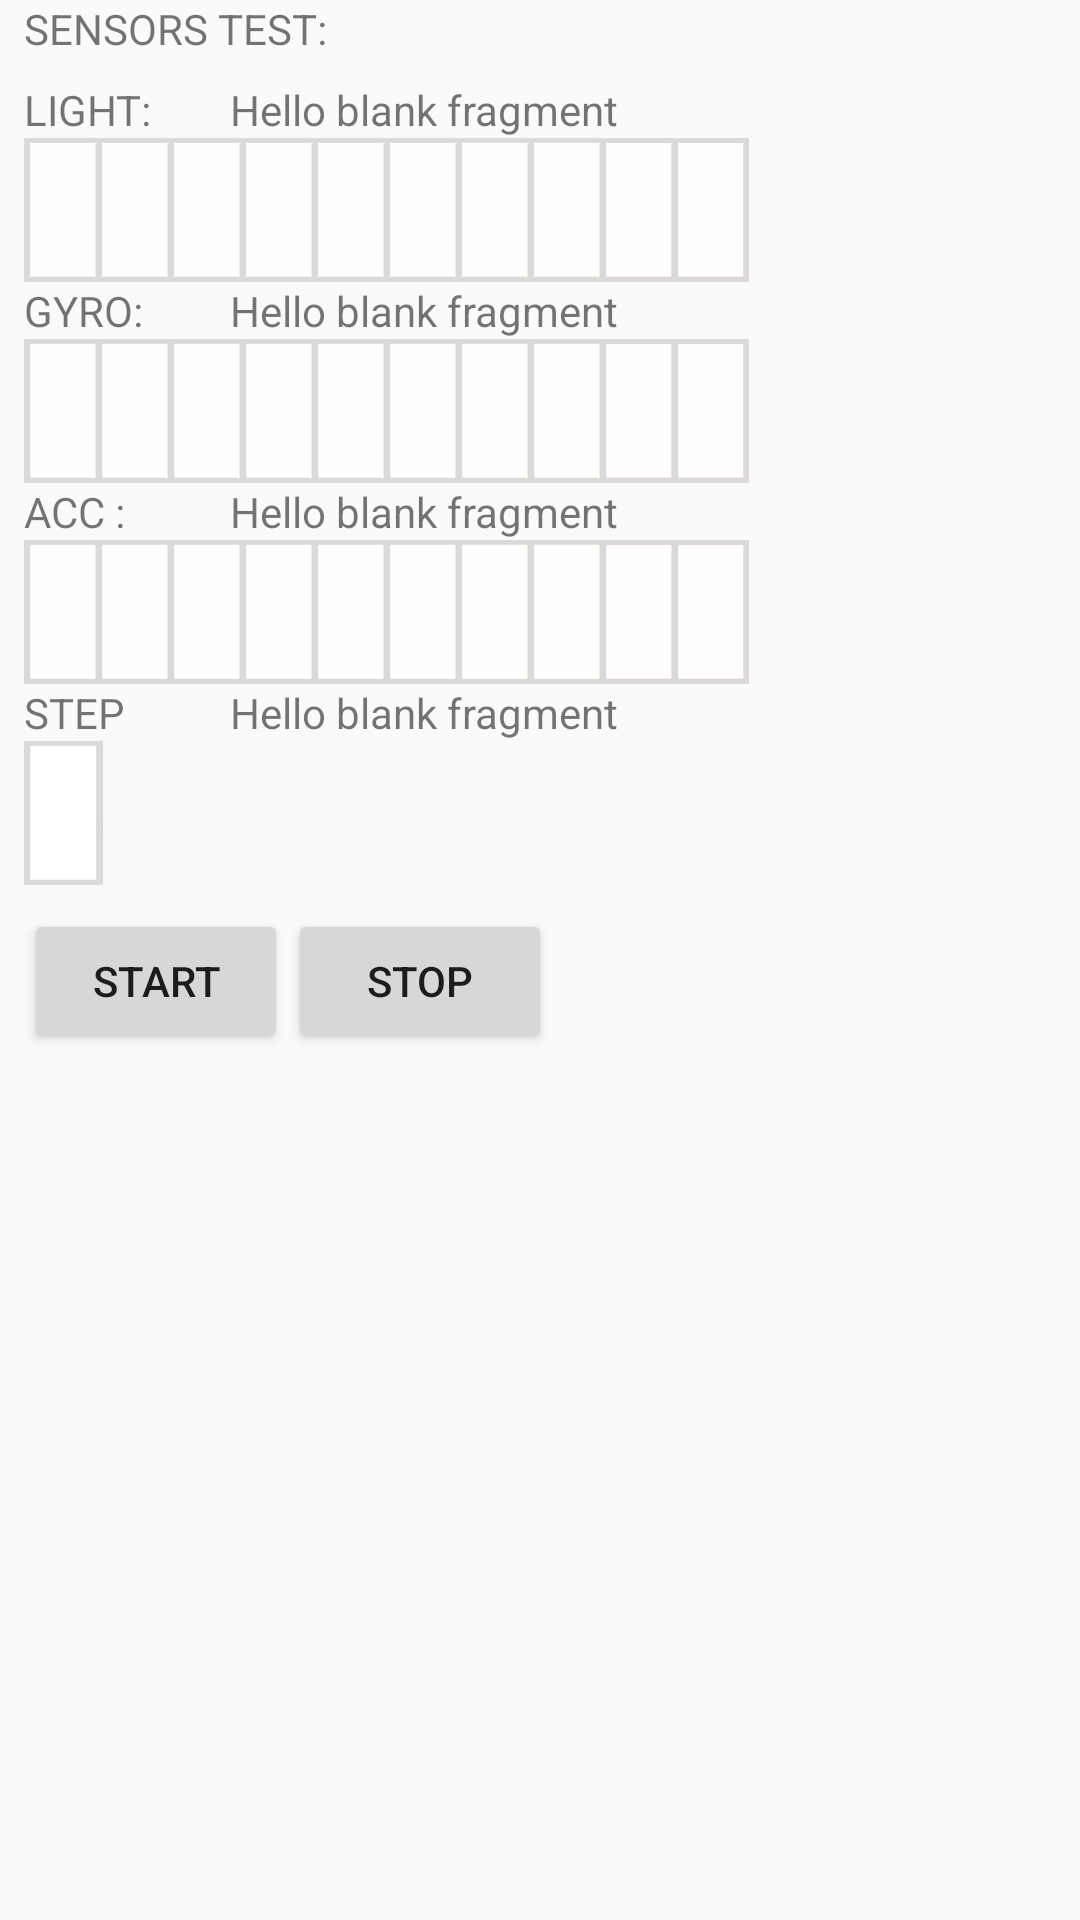

Write the Android layout XML for this screen, with the resource values it uses.
<!-- AndroidManifest.xml: application theme AppTheme -->
<!-- res/layout/fragment_sensors.xml -->
<LinearLayout xmlns:android="http://schemas.android.com/apk/res/android"
    xmlns:tools="http://schemas.android.com/tools"
    android:layout_width="match_parent"
    android:layout_height="match_parent"
    android:paddingStart="@dimen/default_half_margin"
    android:paddingEnd="@dimen/default_half_margin"
    android:orientation="vertical"
    tools:context="ie.droidfactory.drsensor.FragmentSensors">

    
    <TextView
        android:id="@+id/fragment_sensors_text_info"
        android:layout_width="match_parent"
        android:layout_height="wrap_content"
        android:paddingBottom="@dimen/default_half_margin"
        android:text="SENSORS TEST:" />

    <LinearLayout
        android:layout_width="match_parent"
        android:layout_height="wrap_content"
        android:orientation="horizontal">
        <TextView
            android:layout_width="0dp"
            android:layout_height="wrap_content"
            android:layout_weight="1"
            android:paddingEnd="@dimen/default_half_margin"
            android:text="LIGHT:"/>
        <TextView
            android:id="@+id/fragment_sensors_text_light"
            android:layout_width="0dp"
            android:layout_height="wrap_content"
            android:layout_weight="4"
            android:text="@string/hello_blank_fragment" />
    </LinearLayout>
    <ImageView
        android:id="@+id/fragment_sensors_img_light"
        android:layout_width="wrap_content"
        android:layout_height="wrap_content"
        android:src="@mipmap/ic_indicator_0"/>

    <LinearLayout
        android:layout_width="match_parent"
        android:layout_height="wrap_content"
        android:orientation="horizontal">
        <TextView
            android:layout_width="0dp"
            android:layout_height="wrap_content"
            android:layout_weight="1"
            android:paddingEnd="@dimen/default_half_margin"
            android:text="GYRO:"/>
        <TextView
            android:id="@+id/fragment_sensors_text_rotation"
            android:layout_width="0dp"
            android:layout_height="wrap_content"
            android:layout_weight="4"
            android:text="@string/hello_blank_fragment" />
    </LinearLayout>

    <ImageView
        android:id="@+id/fragment_sensors_img_rotation"
        android:layout_width="wrap_content"
        android:layout_height="wrap_content"
        android:src="@mipmap/ic_indicator_0"/>

    <LinearLayout
        android:layout_width="match_parent"
        android:layout_height="wrap_content"
        android:orientation="horizontal">
        <TextView
            android:layout_width="0dp"
            android:layout_height="wrap_content"
            android:layout_weight="1"
            android:paddingEnd="@dimen/default_half_margin"
            android:text="ACC :"/>
        <TextView
            android:id="@+id/fragment_sensors_text_acceleration"
            android:layout_width="0dp"
            android:layout_height="wrap_content"
            android:layout_weight="4"
            android:text="@string/hello_blank_fragment" />
    </LinearLayout>
    <ImageView
        android:id="@+id/fragment_sensors_img_acceleration"
        android:layout_width="wrap_content"
        android:layout_height="wrap_content"
        android:src="@mipmap/ic_indicator_0"/>

    <LinearLayout
        android:layout_width="match_parent"
        android:layout_height="wrap_content"
        android:orientation="horizontal">
        <TextView
            android:layout_width="0dp"
            android:layout_height="wrap_content"
            android:layout_weight="1"
            android:paddingEnd="@dimen/default_half_margin"
            android:text="STEP"/>
        <TextView
            android:id="@+id/fragment_sensors_text_step"
            android:layout_width="0dp"
            android:layout_height="wrap_content"
            android:layout_weight="4"
            android:text="@string/hello_blank_fragment" />

    </LinearLayout>
    <ImageView
        android:id="@+id/fragment_sensors_img_step"
        android:layout_width="wrap_content"
        android:layout_height="wrap_content"
        android:src="@mipmap/ic_single_indicator_blank"/>



    <LinearLayout
        android:layout_width="match_parent"
        android:layout_height="wrap_content"
        android:paddingTop="@dimen/default_half_margin"
        android:orientation="horizontal">

        <Button
            android:id="@+id/fragment_sensors_btn_start"
            android:layout_width="wrap_content"
            android:layout_height="wrap_content"
            android:text="START"/>
        <Button
            android:id="@+id/fragment_sensors_btn_stop"
            android:layout_width="wrap_content"
            android:layout_height="wrap_content"
            android:text="STOP"/>
    </LinearLayout>




</LinearLayout>
<!-- resources referenced by this layout -->
<resources>
  <dimen name="default_half_margin">8dp</dimen>
  <!-- mipmap ic_indicator_0: png bitmap (mipmap-hdpi, 1781 bytes) -->
  <!-- mipmap ic_single_indicator_blank: png bitmap (mipmap-hdpi, 1162 bytes) -->
  <string name="hello_blank_fragment">Hello blank fragment</string>
  <style name="AppTheme" parent="Theme.AppCompat.Light.DarkActionBar">
          
          <item name="colorPrimary">@color/colorPrimary</item>
          <item name="colorPrimaryDark">@color/colorPrimaryDark</item>
          <item name="colorAccent">@color/colorAccent</item>
      </style>
  <!-- not gathered from this repository: default colours our renderer supplied (Android Studio template values) -->
  <color name="colorPrimary">#FF6200EE</color>
  <color name="colorPrimaryDark">#FF3700B3</color>
  <color name="colorAccent">#FF03DAC5</color>
</resources>
